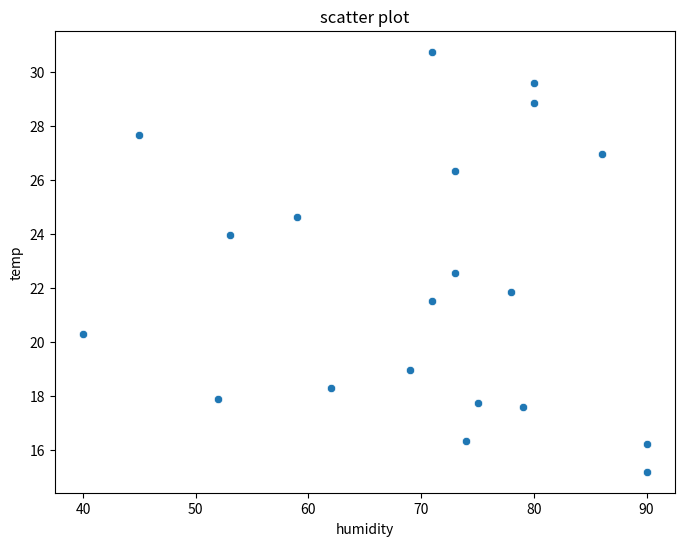
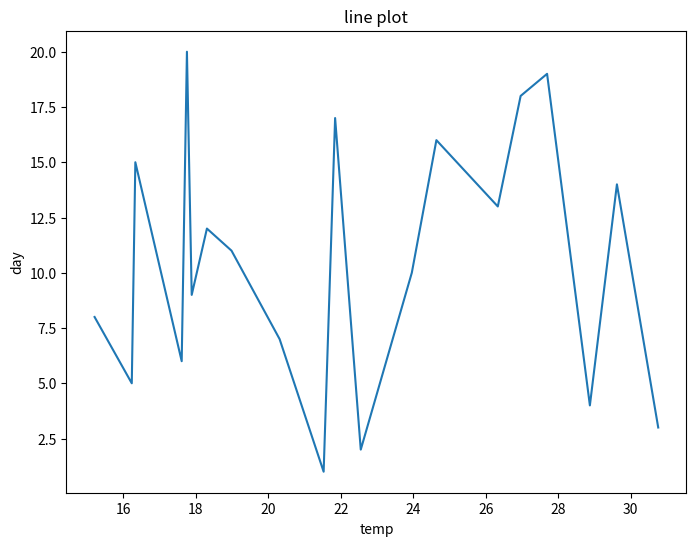
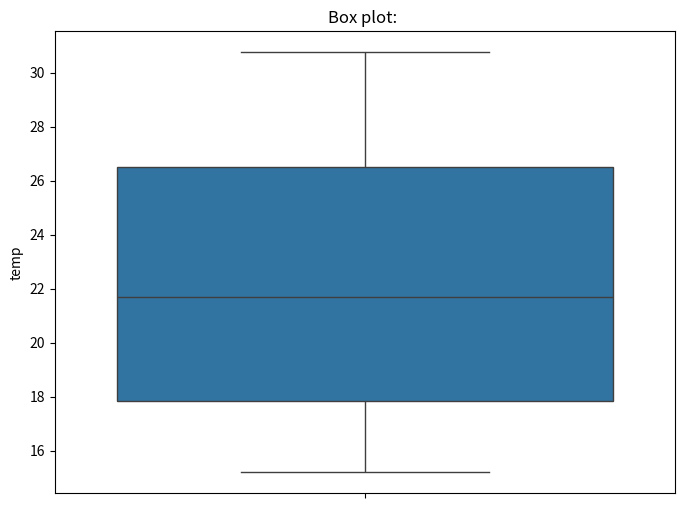
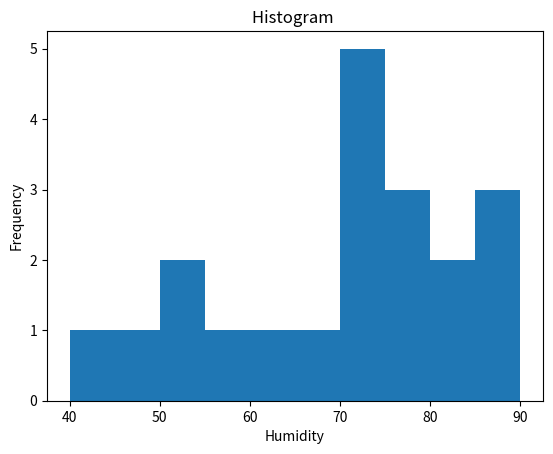

Write Python code to recreate these figures, in order.
import pandas as pd
import seaborn as sns
import pandas as pd
import seaborn as sns
import numpy as np

import matplotlib.pyplot as plt

day = np.arange(1,21)
temp = np.random.uniform(15,31,size=20)
humidity = np.random.randint(40,91,size=20)
df=pd.DataFrame({'day':day,'temp':temp,'humidity':humidity})

df.to_csv('temp-seaborn-data.csv')

with open('temp-seaborn-data.csv', 'r') as file:
    lines = file.readlines()
    print(lines)


#scatter plot petal length vs petal width
plt.figure(figsize=(8,6))
sns.scatterplot(x='humidity', y='temp',data=df)
plt.title("scatter plot")
plt.show()


# line chart
plt.figure(figsize=(8,6))
sns.lineplot(x='temp', y='day',data=df)
plt.title("line plot")
plt.show()

#box plot
plt.figure(figsize=(8,6))
sns.boxplot(y='temp', data=df)
plt.title("Box plot: ")
plt.show()

#hist plot
plt.hist(x='humidity',data=df)
plt.title('Histogram ')
plt.xlabel('Humidity')
plt.ylabel('Frequency')
plt.show()
